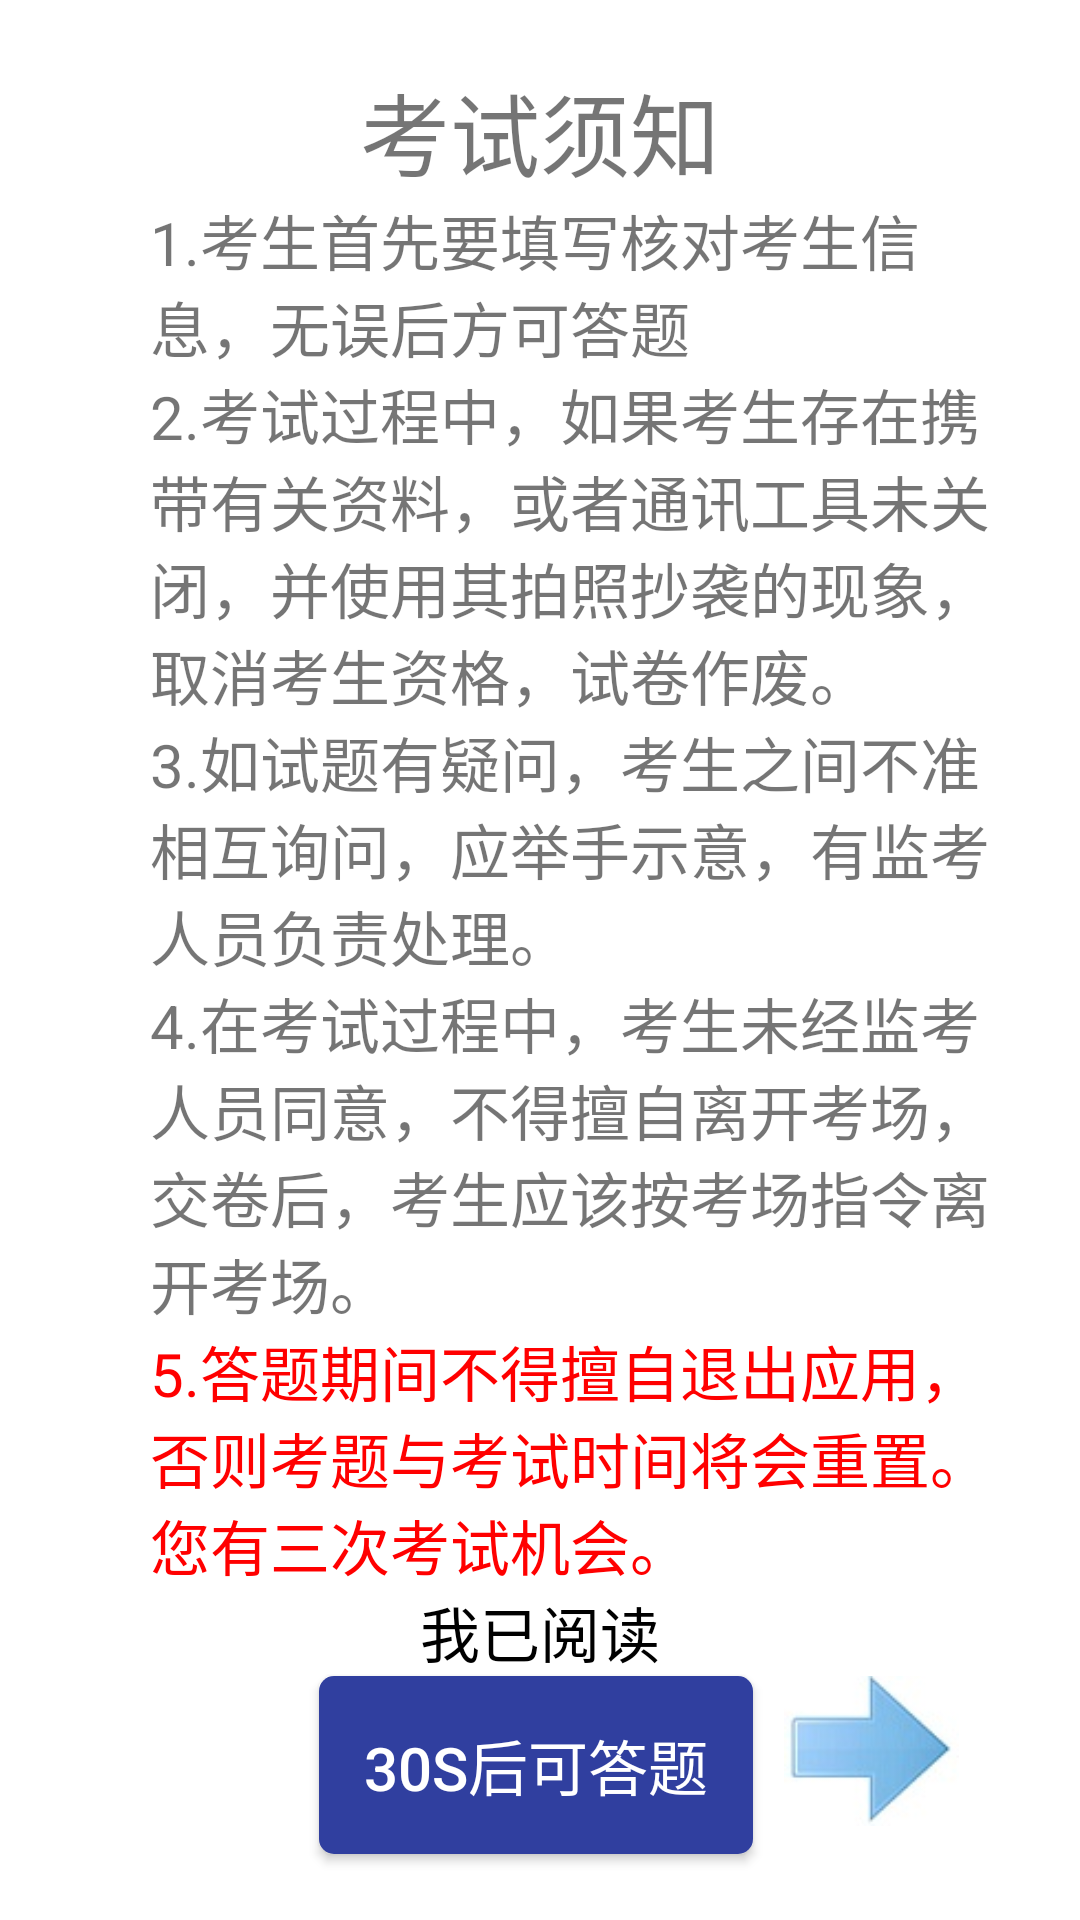

The Android layout XML behind this screen, and the referenced resources:
<!-- AndroidManifest.xml: application theme Theme.AppCompat.Light.NoActionBar -->
<!-- res/layout/activity_main.xml -->
<?xml version="1.0" encoding="utf-8"?>
<RelativeLayout xmlns:android="http://schemas.android.com/apk/res/android"
    xmlns:app="http://schemas.android.com/apk/res-auto"
    xmlns:tools="http://schemas.android.com/tools"
    android:layout_width="match_parent"
    android:layout_height="match_parent"
    tools:context="cctv.cn.jiyuntesting.MainActivity"
    android:paddingLeft="50dp"
    android:paddingRight="30dp"
    android:background="#FFFFFF"
    android:gravity="center"
    >
    <ImageView
        android:layout_width="wrap_content"
        android:layout_height="wrap_content"
        android:src="@drawable/usian_logo"
        android:layout_alignParentRight="true"
        android:layout_marginTop="-120dp"/>
    <TextView
        android:id="@+id/my_title"
        android:layout_width="wrap_content"
        android:layout_height="wrap_content"
        android:text="考试须知"
        android:layout_centerHorizontal="true"
        android:textSize="30sp"
        />
    <TextView
        android:id="@+id/the_item_one"
        android:layout_below="@id/my_title"
        android:layout_width="match_parent"
        android:layout_height="wrap_content"
        android:text="1.考生首先要填写核对考生信息，无误后方可答题"
        android:textSize="20sp"/>
    <TextView
        android:layout_below="@id/the_item_one"
        android:id="@+id/the_item_two"
        android:layout_width="match_parent"
        android:layout_height="wrap_content"
        android:text="2.考试过程中，如果考生存在携带有关资料，或者通讯工具未关闭，并使用其拍照抄袭的现象，取消考生资格，试卷作废。"
        android:textSize="20sp"/>
    <TextView
        android:id="@+id/the_item_three"
        android:layout_below="@id/the_item_two"
        android:layout_width="match_parent"
        android:layout_height="wrap_content"
        android:textSize="20sp"
        android:text="3.如试题有疑问，考生之间不准相互询问，应举手示意，有监考人员负责处理。"/>
    <TextView
        android:id="@+id/the_item_four"
        android:layout_below="@id/the_item_three"
        android:layout_width="match_parent"
        android:layout_height="wrap_content"
        android:textSize="20sp"
        android:text="4.在考试过程中，考生未经监考人员同意，不得擅自离开考场，交卷后，考生应该按考场指令离开考场。"/>
    <TextView
        android:id="@+id/the_item_five"
        android:layout_below="@id/the_item_four"
        android:layout_width="wrap_content"
        android:layout_height="wrap_content"
        android:text="5.答题期间不得擅自退出应用，否则考题与考试时间将会重置。您有三次考试机会。"
        android:textColor="#FF0000"
        android:textSize="20sp"/>
    <CheckBox
        android:id="@+id/i_agree_check"
        android:layout_below="@id/the_item_five"
        android:layout_width="wrap_content"
        android:layout_height="wrap_content"
        android:layout_centerHorizontal="true"
        android:textSize="20sp"
        android:button="@null"
        android:drawableLeft="@drawable/check_btn_selector"
        android:text="我已阅读"/>

    <ImageView
        android:id="@+id/to_start_image"
        android:layout_width="wrap_content"
        android:layout_height="50dp"
        android:src="@drawable/to_start"
        android:layout_alignParentRight="true"
        android:layout_below="@id/i_agree_check"/>
    <Button
        android:id="@+id/i_agree_btn"
        android:layout_below="@id/i_agree_check"
        android:layout_width="wrap_content"
        android:layout_height="wrap_content"
        android:text="30s后可答题"
        android:textSize="20sp"
        android:textColor="#FFFFFF"
        android:background="@drawable/btn_press_shap"
        android:padding="15dp"
        android:layout_toLeftOf="@id/to_start_image"/>

</RelativeLayout>
<!-- resources referenced by this layout -->
<resources>
  <!-- drawable btn_press_shap (drawable) -->
  <?xml version="1.0" encoding="utf-8"?>
  <shape xmlns:android="http://schemas.android.com/apk/res/android"
      android:shape="rectangle">
      <corners
          android:radius="5dp"
          />
      <solid android:color="@color/colorPrimaryDark"/>
  
  </shape>
  <!-- drawable to_start: jpg bitmap (drawable, 2352 bytes) -->
  <!-- drawable usian_logo: png bitmap (drawable, 25496 bytes) -->
  <color name="colorPrimaryDark">#303F9F</color>
</resources>
